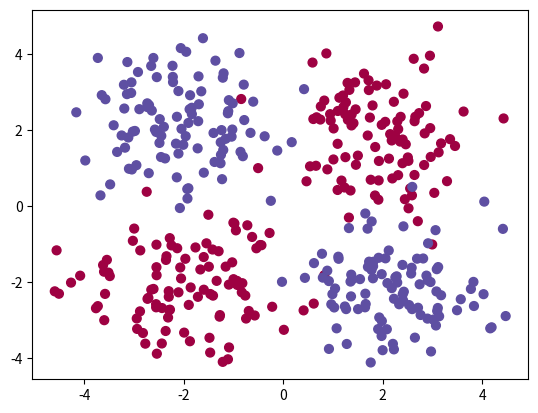

The script that saved this image:
import numpy as np
import matplotlib.pyplot as plt



def init_variables():
    """
        Init model Variables (weights, bias)
    """
    weights = np.random.normal(size=2)
    bias = 0
    
    return weights, bias



def get_dataset():
    """
        METHOD USED TO GENERATE THE DATASET
    """

    #Numbers of row per class
    row_per_class = 100
    #Generate rows
    sick = np.random.randn(row_per_class, 2) + np.array([-2, -2])
    sick2 = np.random.randn(row_per_class, 2) + np.array([2, 2])

    healthy = np.random.randn(row_per_class, 2) + np.array([-2, 2])
    healthy2 = np.random.randn(row_per_class, 2) + np.array([2, -2])

    features = np.vstack([sick, sick2, healthy, healthy2])
    targets = np.concatenate((np.zeros(row_per_class * 2), np.zeros(row_per_class * 2) + 1))

    return features, targets
    """
        Print the Shape of the matrix
        print (np.random.randn(row_per_class, 2).shape)
    """



def pre_activation(features, weights, bias):
    """
        COMPUTE THE PRE ACTIVATION
        **input: **
            *features: (Numpy Matrix)
            *weights: (Numpy  vector)
            *bias: (Integer)
    """
    return np.dot(features, weights) + bias



def activation(z):
    """
        Activation/Sigmoid Function
        **inout: **
        *z: (Integer|Numpy Array)
    """
    return 1 / (1+ np.exp(-z))



def derivative_activation(z):
    """
        compute the derivative of the activation (derivative of a Sigmoid Function)
    """
    return activation(z) * (1 - activation(z))


def train(features, targets, weights, bias):
    """
        Method used to train the model using the gradient descent method
        
        **input: **
            *features: (Numpy Matrix)
            *targets: (Numpy vector)
            *weights: (Numpy vector)
            *bias: (Integer)
        **return (Numpy vector, Numpy vector) **
            *update weights
            *update bias
    """

    epochs = 100
    learning_rate = 0.1

    #print current Accuracy
    #Accuracy shows how good the Algorithm worked
    predictions = predict(features, weights, bias)
    print( "Accuracy", np.mean(predictions == targets))

    #plot points
    plt.scatter(features[:, 0], features[:, 1], s=40, c= targets, cmap = plt.cm.Spectral)
    plt.show()

    for epoch in range(epochs):
        if epoch % 10 == 0:
            predictions = activation(pre_activation(features, weights, bias))
            print("Cost = %s" % cost(predictions, targets))
            
        #Init gradients
        weights_gradients = np.zeros(weights.shape)
        bias_gradient = 0
        #Go through each row
        for feature, target in zip(features, targets):
            #compute prediction
            z = pre_activation(feature, weights, bias)
            y = activation(z)
            #Update gradients
            weights_gradients += (y - target) * derivative_activation(z) * feature
            bias_gradient += (y - target) * derivative_activation(z)
         #Update variables
        weights = weights - learning_rate * weights_gradients
        bias = bias - learning_rate * bias_gradient

    #print current Accuracy
    predictions = predict(features, weights, bias)
    print( "Accuracy", np.mean(predictions == targets))



def predict(features, weights, bias):
    """
        
    """

    z = pre_activation(features, weights, bias)
    y= activation(z)
    return (np.round(y))



def cost(predictions, targets):
    """
        Compute the cost of the model
        **input: **
            *predictions: (Numpy vector) y
            *targets: (Numpy vector) t
    """

    return np.mean((predictions - targets)**2)



if __name__== '__main__':
    #Dataset
    features, targets = get_dataset()
    # Variables
    weights, bias = init_variables()
    #compute pre activation
    z = pre_activation(features, weights, bias)
    #conpute activation
    a = activation(z)

    train(features, targets, weights, bias)
